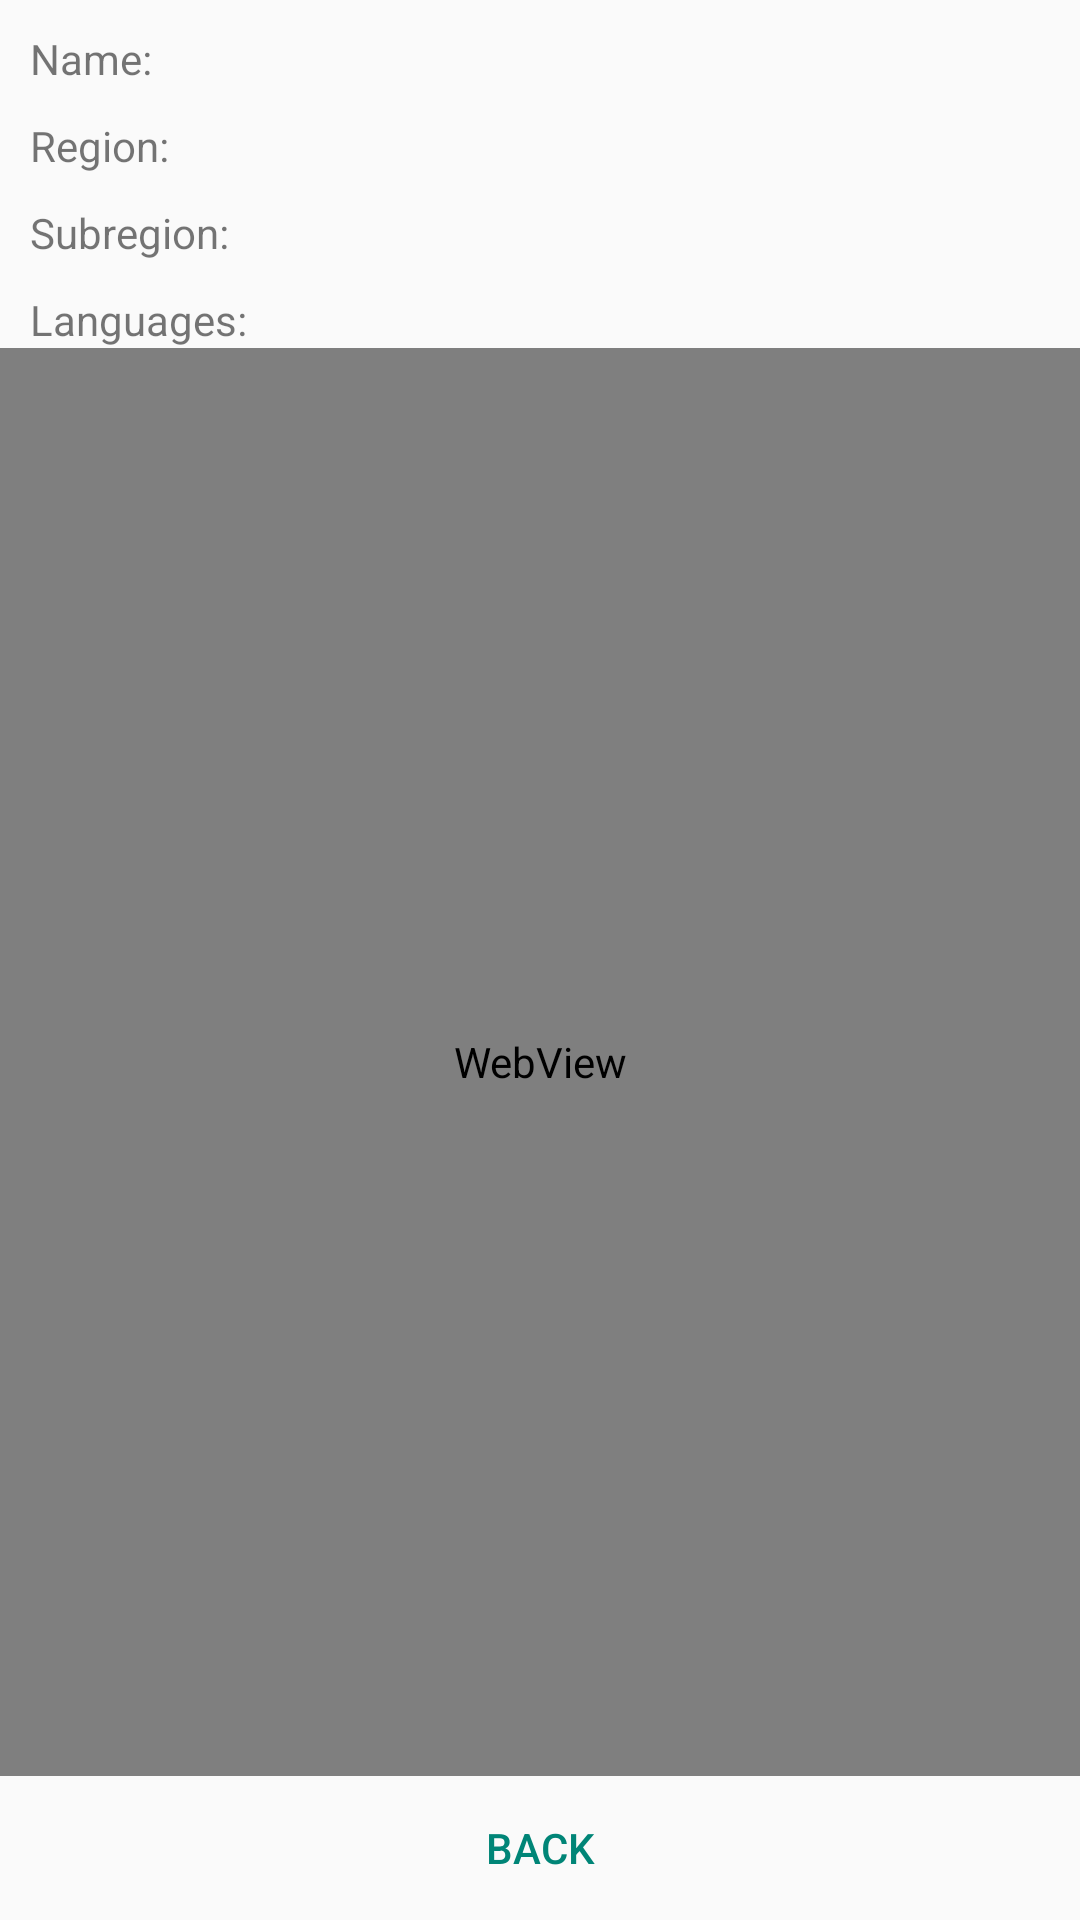

Produce the Android XML layout that renders to this screen, including the resource entries it uses.
<!-- AndroidManifest.xml: application theme Theme.Countries -->
<!-- res/layout/activity_extra_details.xml -->
<?xml version="1.0" encoding="utf-8"?>
<androidx.constraintlayout.widget.ConstraintLayout xmlns:android="http://schemas.android.com/apk/res/android"
    xmlns:tools="http://schemas.android.com/tools"
    xmlns:app="http://schemas.android.com/apk/res-auto"
    android:layout_width="match_parent"
    android:layout_height="match_parent"
    tools:context=".activities.ExtraDetails"
    android:layoutDirection="ltr">


    <TextView
        android:id="@+id/name_tag"
        android:layout_width="wrap_content"
        android:layout_height="wrap_content"
        android:text="@string/country_name_tag"
        app:layout_constraintTop_toTopOf="parent"
        app:layout_constraintStart_toStartOf="parent"
        android:layout_margin="@dimen/small_margin_space"/>

    <TextView
        android:id="@+id/country_name"
        android:layout_width="wrap_content"
        android:layout_height="wrap_content"
        app:layout_constraintStart_toEndOf="@id/name_tag"
        app:layout_constraintTop_toTopOf="@id/name_tag"/>

    <TextView
        android:id="@+id/region_tag"
        android:layout_width="wrap_content"
        android:layout_height="wrap_content"
        android:text="@string/region_tag"
        app:layout_constraintTop_toBottomOf="@id/name_tag"
        app:layout_constraintStart_toStartOf="parent"
        android:layout_margin="@dimen/small_margin_space"/>
    <TextView
        android:id="@+id/region"
        android:layout_width="wrap_content"
        android:layout_height="wrap_content"
        app:layout_constraintTop_toTopOf="@id/region_tag"
        app:layout_constraintStart_toEndOf="@id/region_tag" />

    <TextView
        android:id="@+id/subRegion_tag"
        android:layout_width="wrap_content"
        android:layout_height="wrap_content"
        android:text="@string/subRegion_tag"
        app:layout_constraintTop_toBottomOf="@id/region_tag"
        app:layout_constraintStart_toStartOf="parent"
        android:layout_margin="@dimen/small_margin_space"/>

    <TextView
        android:id="@+id/subRegion"
        android:layout_width="wrap_content"
        android:layout_height="wrap_content"
        app:layout_constraintTop_toTopOf="@id/subRegion_tag"
        app:layout_constraintStart_toEndOf="@id/subRegion_tag" />

    <TextView
        android:id="@+id/languages_tag"
        android:layout_width="wrap_content"
        android:layout_height="wrap_content"
        android:text="@string/languages_tag"
        app:layout_constraintStart_toStartOf="parent"
        app:layout_constraintTop_toBottomOf="@id/subRegion_tag"
        android:layout_margin="@dimen/small_margin_space"/>

    <TextView
        android:id="@+id/languages"
        android:layout_width="wrap_content"
        android:layout_height="wrap_content"
        app:layout_constraintTop_toTopOf="@id/languages_tag"
        app:layout_constraintStart_toEndOf="@id/languages_tag" />

    <WebView
        android:id="@+id/map"
        android:layout_width="match_parent"
        android:layout_height="0dp"
        app:layout_constraintTop_toBottomOf="@id/languages_tag"
        app:layout_constraintBottom_toTopOf="@id/back"/>


    <Button
        android:id="@+id/back"
        style="?android:attr/buttonBarButtonStyle"
        android:layout_width="match_parent"
        android:layout_height="wrap_content"
        app:layout_constraintBottom_toBottomOf="parent"
        android:text="@string/back" />

</androidx.constraintlayout.widget.ConstraintLayout>
<!-- resources referenced by this layout -->
<resources>
  <dimen name="small_margin_space">10dp</dimen>
  <string name="back">Back</string>
  <string name="country_name_tag">"Name: "</string>
  <string name="languages_tag">"Languages: "</string>
  <string name="region_tag">"Region: "</string>
  <string name="subRegion_tag">"Subregion: "</string>
  <style name="Theme.Countries" parent="@style/Theme.AppCompat.DayNight.NoActionBar">
          
          <item name="colorPrimary">@color/purple_500</item>
          
  
          
          
      </style>
  <!-- not gathered from this repository: default colours our renderer supplied (Android Studio template values) -->
  <color name="purple_500">#FF6200EE</color>
</resources>
